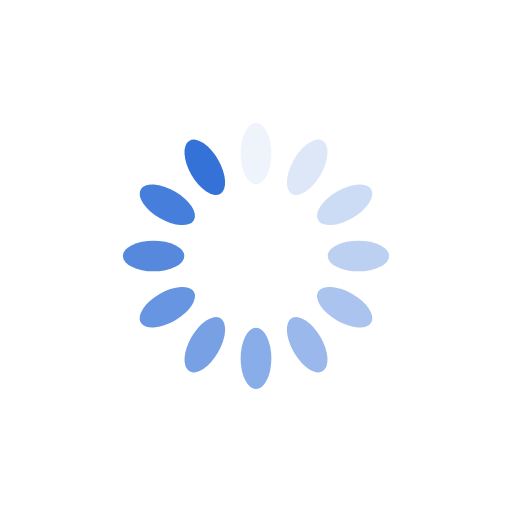
t = 0.00 s
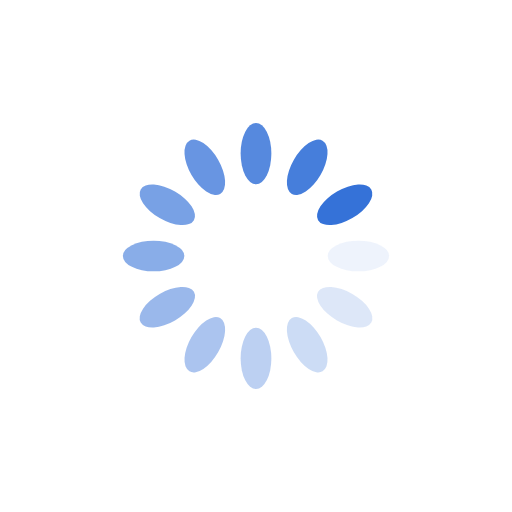
t = 0.25 s
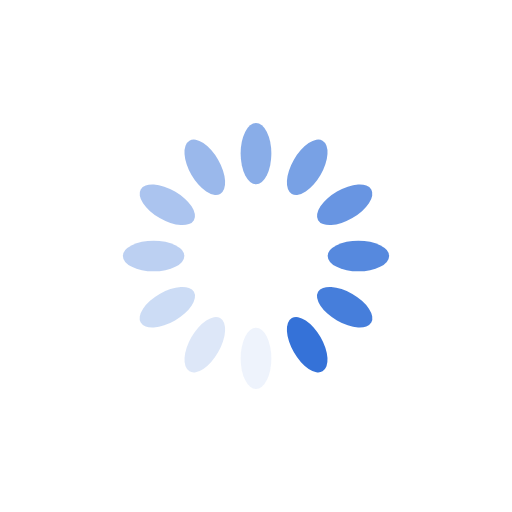
t = 0.50 s
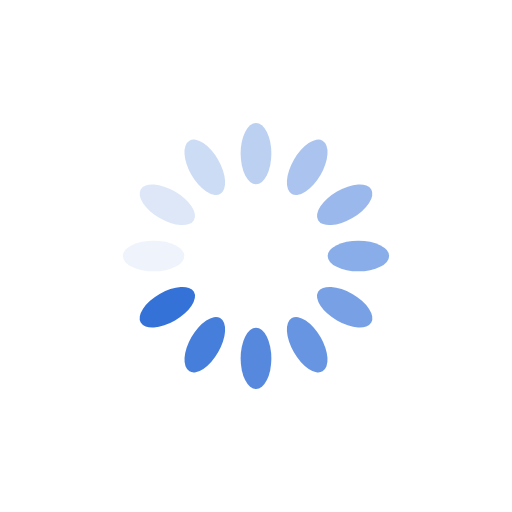
t = 0.75 s

The animated SVG that drew these frames (rendered in a browser with its animation timeline set to each time). Animation: 12 SMIL elements (animate=12); one cycle of 1.00 s, repeats indefinitely.

<?xml version="1.0" encoding="utf-8"?>
<svg xmlns="http://www.w3.org/2000/svg" xmlns:xlink="http://www.w3.org/1999/xlink" style="margin: auto; background: none; display: block; shape-rendering: auto;" width="200px" height="200px" viewBox="0 0 100 100" preserveAspectRatio="xMidYMid">
<g transform="rotate(0 50 50)">
  <rect x="47" y="24" rx="3" ry="6" width="6" height="12" fill="#3572d8">
    <animate attributeName="opacity" values="1;0" keyTimes="0;1" dur="1s" begin="-0.9166666666666666s" repeatCount="indefinite"></animate>
  </rect>
</g><g transform="rotate(30 50 50)">
  <rect x="47" y="24" rx="3" ry="6" width="6" height="12" fill="#3572d8">
    <animate attributeName="opacity" values="1;0" keyTimes="0;1" dur="1s" begin="-0.8333333333333334s" repeatCount="indefinite"></animate>
  </rect>
</g><g transform="rotate(60 50 50)">
  <rect x="47" y="24" rx="3" ry="6" width="6" height="12" fill="#3572d8">
    <animate attributeName="opacity" values="1;0" keyTimes="0;1" dur="1s" begin="-0.75s" repeatCount="indefinite"></animate>
  </rect>
</g><g transform="rotate(90 50 50)">
  <rect x="47" y="24" rx="3" ry="6" width="6" height="12" fill="#3572d8">
    <animate attributeName="opacity" values="1;0" keyTimes="0;1" dur="1s" begin="-0.6666666666666666s" repeatCount="indefinite"></animate>
  </rect>
</g><g transform="rotate(120 50 50)">
  <rect x="47" y="24" rx="3" ry="6" width="6" height="12" fill="#3572d8">
    <animate attributeName="opacity" values="1;0" keyTimes="0;1" dur="1s" begin="-0.5833333333333334s" repeatCount="indefinite"></animate>
  </rect>
</g><g transform="rotate(150 50 50)">
  <rect x="47" y="24" rx="3" ry="6" width="6" height="12" fill="#3572d8">
    <animate attributeName="opacity" values="1;0" keyTimes="0;1" dur="1s" begin="-0.5s" repeatCount="indefinite"></animate>
  </rect>
</g><g transform="rotate(180 50 50)">
  <rect x="47" y="24" rx="3" ry="6" width="6" height="12" fill="#3572d8">
    <animate attributeName="opacity" values="1;0" keyTimes="0;1" dur="1s" begin="-0.4166666666666667s" repeatCount="indefinite"></animate>
  </rect>
</g><g transform="rotate(210 50 50)">
  <rect x="47" y="24" rx="3" ry="6" width="6" height="12" fill="#3572d8">
    <animate attributeName="opacity" values="1;0" keyTimes="0;1" dur="1s" begin="-0.3333333333333333s" repeatCount="indefinite"></animate>
  </rect>
</g><g transform="rotate(240 50 50)">
  <rect x="47" y="24" rx="3" ry="6" width="6" height="12" fill="#3572d8">
    <animate attributeName="opacity" values="1;0" keyTimes="0;1" dur="1s" begin="-0.25s" repeatCount="indefinite"></animate>
  </rect>
</g><g transform="rotate(270 50 50)">
  <rect x="47" y="24" rx="3" ry="6" width="6" height="12" fill="#3572d8">
    <animate attributeName="opacity" values="1;0" keyTimes="0;1" dur="1s" begin="-0.16666666666666666s" repeatCount="indefinite"></animate>
  </rect>
</g><g transform="rotate(300 50 50)">
  <rect x="47" y="24" rx="3" ry="6" width="6" height="12" fill="#3572d8">
    <animate attributeName="opacity" values="1;0" keyTimes="0;1" dur="1s" begin="-0.08333333333333333s" repeatCount="indefinite"></animate>
  </rect>
</g><g transform="rotate(330 50 50)">
  <rect x="47" y="24" rx="3" ry="6" width="6" height="12" fill="#3572d8">
    <animate attributeName="opacity" values="1;0" keyTimes="0;1" dur="1s" begin="0s" repeatCount="indefinite"></animate>
  </rect>
</g>
<!-- [ldio] generated by https://loading.io/ --></svg>